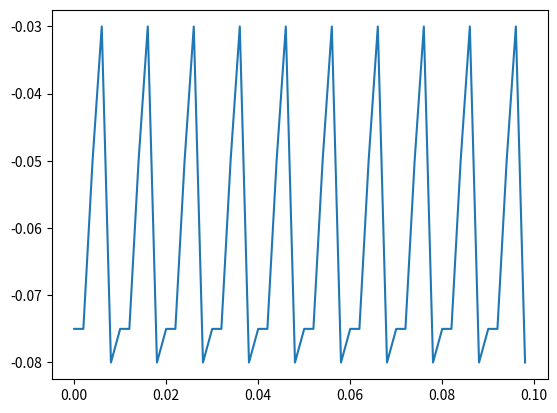

Source code (Python):
import matplotlib.pyplot as plt
from scipy import signal
import numpy as np
import random
def work():
    I = 5e-9 # nA Constant input current
    C = 1e-9 # nF farads Capacitance
    Rm = 10e6 # MOhms Leak/Membrane Resistance
    tau_m = Rm * C # Membrane time constant
    # u(t) membrane potential at time t
    dt = 0.002 #2 ms time step

    T_stop = 0.1 # 1 s simulation
    T=np.arange (0, T_stop, 0.002)
    T=np.ndarray.tolist(T)
    U_th = -0.040 # -40 mV potential threshold
    U_reset = -0.080 # -80 mV reset potential
    U_rest = -0.075# -75 mV Rest potential

    U_m = [U_reset] # membrane potential


    tau_rest = 0.004 # (ms) duration resting state period
    ref = 0.0 #resting state counter

    for t in range(len(T)):
        if ref >= tau_rest:
            if U_m[t] > U_th:
                ref = 0.0
                list.append(U_m,U_reset)
            else: 
                list.append(U_m,U_m[t] + dt*(-(U_m[t]) + Rm*I) / tau_m)
        else :
            list.append(U_m,U_rest)
            ref = ref + dt


    list.remove(U_m,U_m[len(U_m)-1])

    plt.plot(T,U_m)

    plt.show()

work()